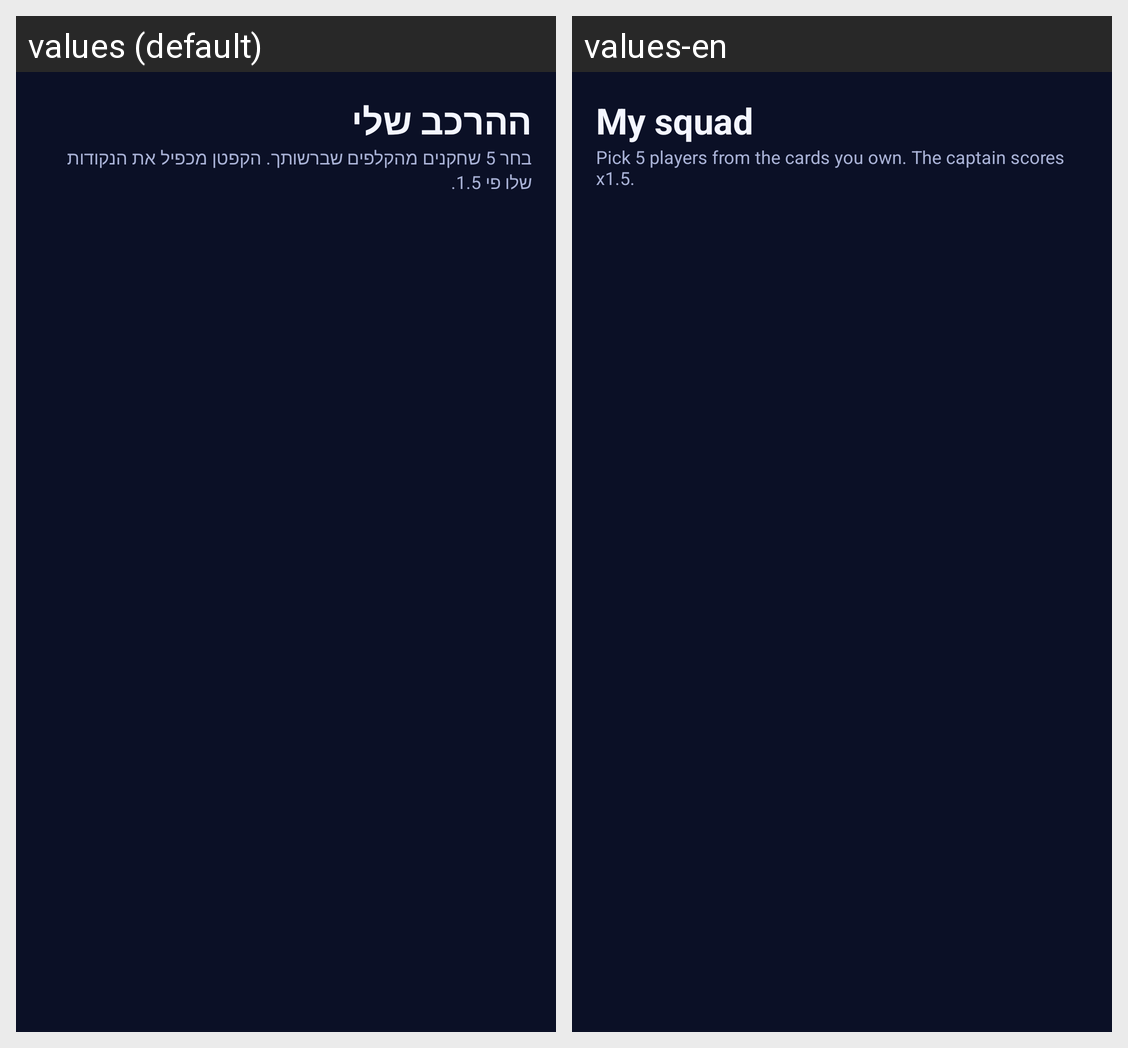

For this localized Android screen grid, give each drawn string resource with its value in every locale shown.
Android screen res/layout/fragment_squad.xml rendered under 2 locales, left to right: values (default), values-en. Device: Nexus 5 (rendered at 1080×1920; each locale shown at half size, 540×960, under a caption strip naming it); theme Theme.FantasyChess.
Strings drawn on this screen, with the default value and each locale's value (text and hints the layout hard-codes, and strings that could not be matched under every locale, appear in the picture but are not listed):

squad_title
  values: ההרכב שלי
  values-en: My squad

squad_hint
  values: בחר 5 שחקנים מהקלפים שברשותך. הקפטן מכפיל את הנקודות שלו פי 1.5.
  values-en: Pick 5 players from the cards you own. The captain scores x1.5.
